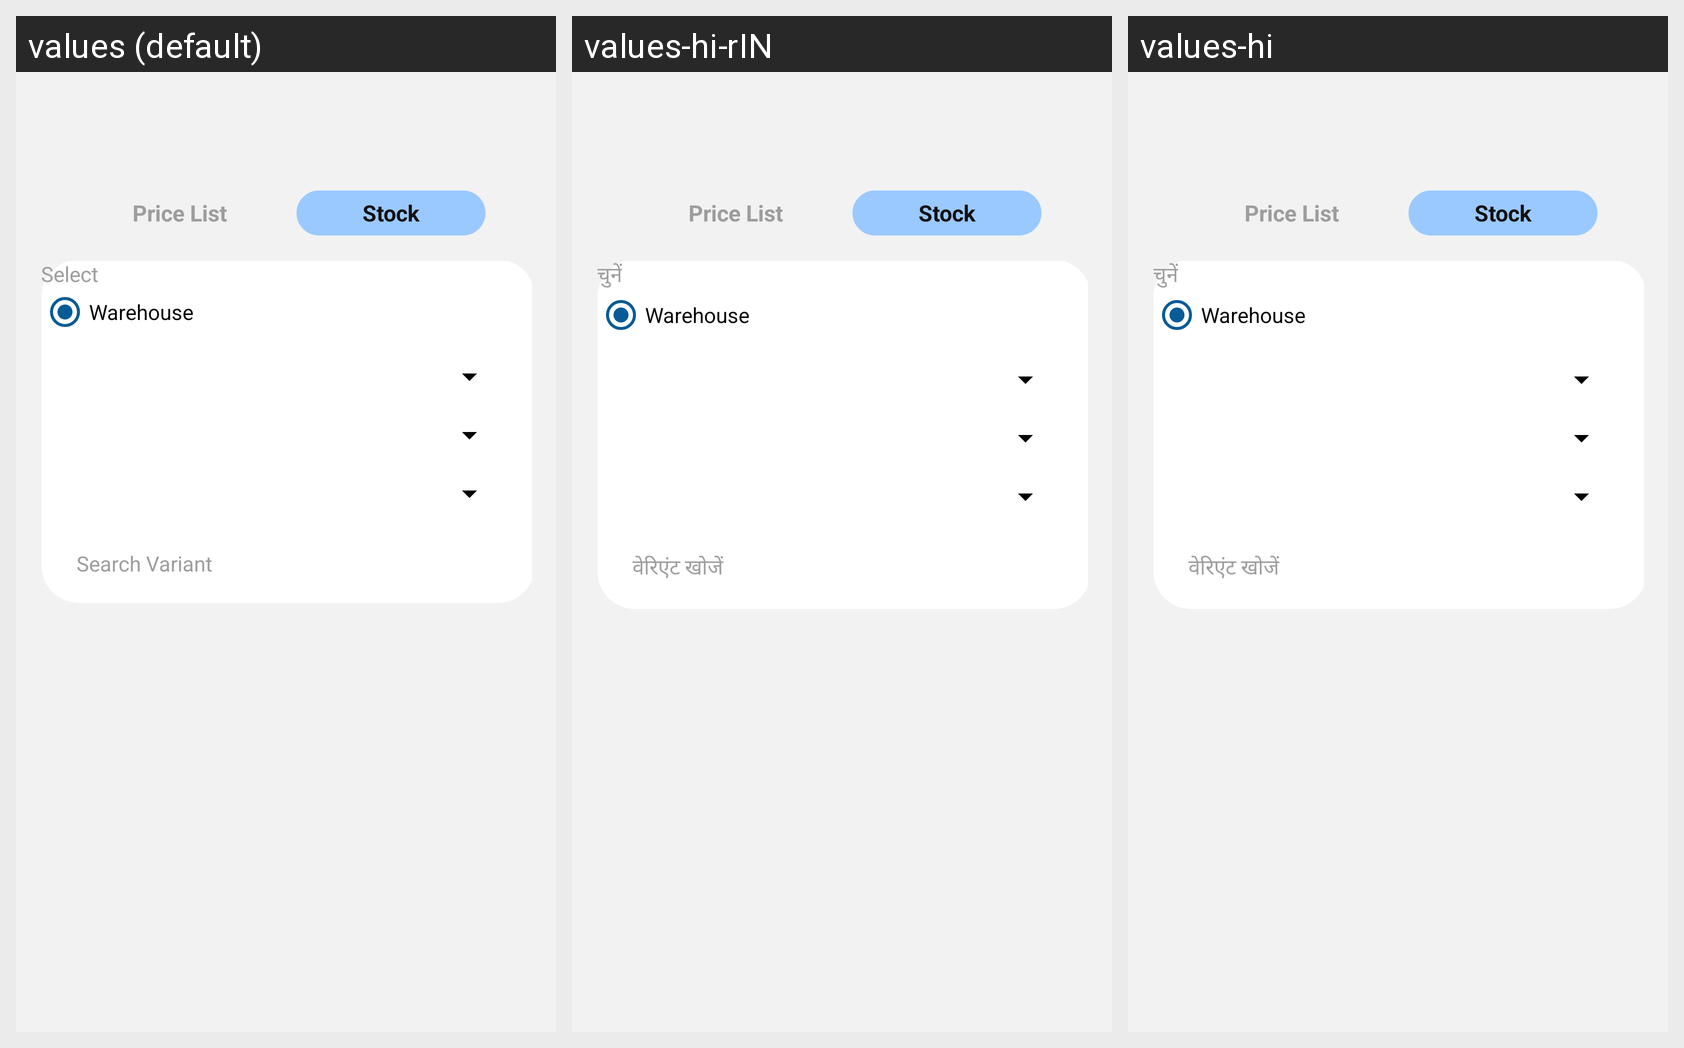

Strings drawn on this Android screen and how each of the app's shown locales translates them:
Android screen res/layout/stock.xml rendered under 3 locales, left to right: values (default), values-hi-rIN, values-hi. Device: Nexus 5 (rendered at 1080×1920; each locale shown at half size, 540×960, under a caption strip naming it); theme AppTheme.
Strings drawn on this screen, with the default value and each locale's value (text and hints the layout hard-codes, and strings that could not be matched under every locale, appear in the picture but are not listed):

Select
  values: Select
  values-hi-rIN: चुनें
  values-hi: चुनें

Search_Variants
  values: Search Variant
  values-hi-rIN: वेरिएंट खोजें
  values-hi: वेरिएंट खोजें
